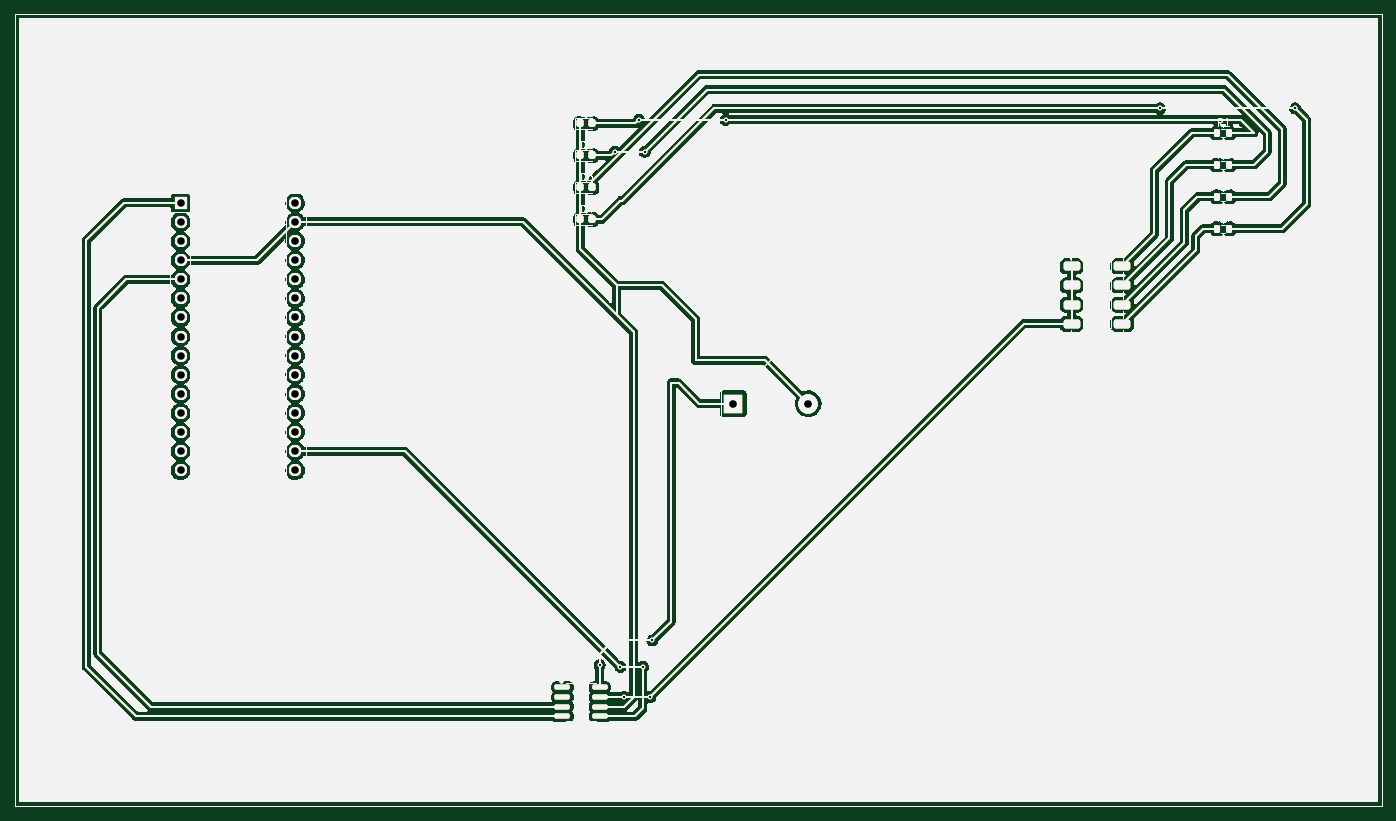
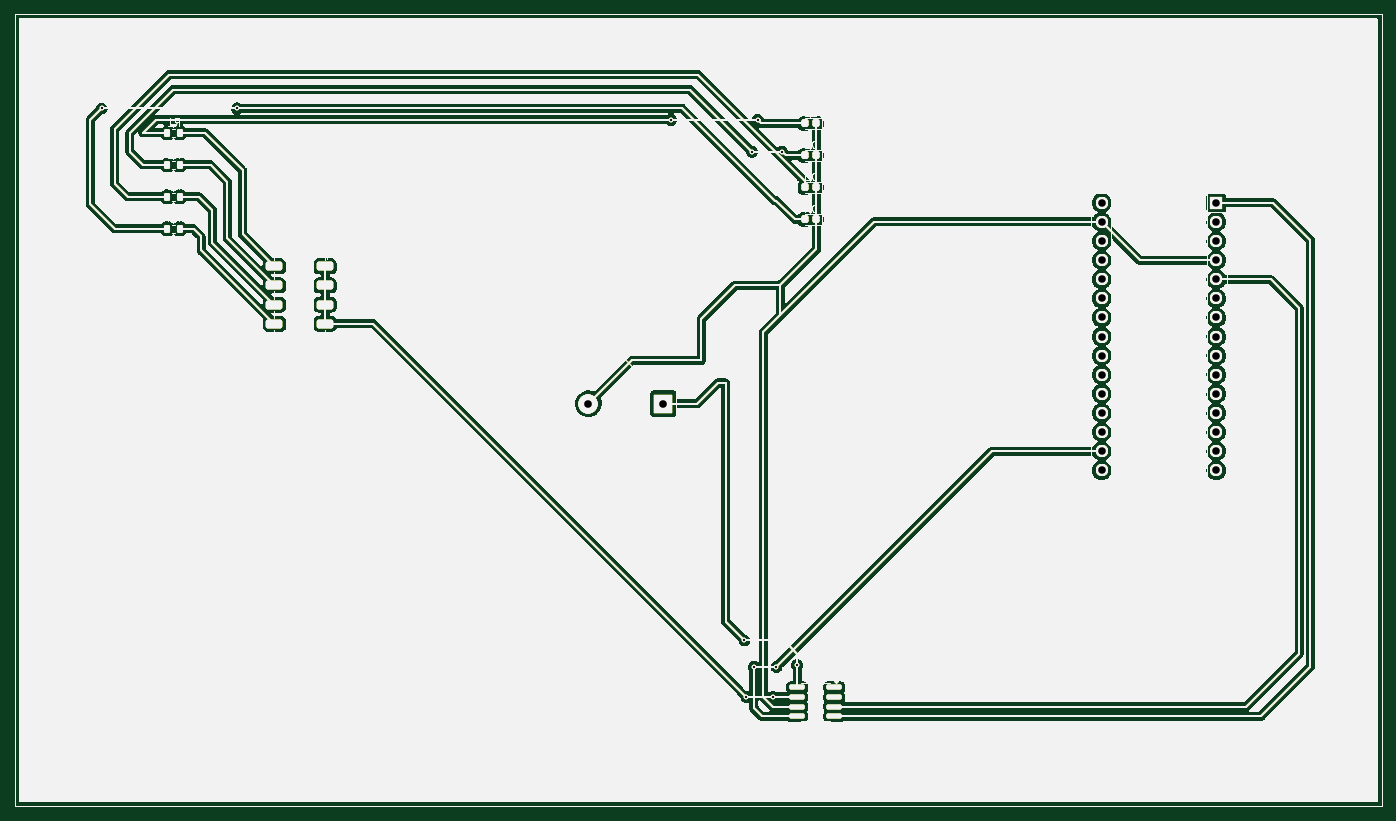
Circuit board: 11 layer files. Board 181.8 x 105.2 mm.
- bottom_copper: Power Monitor System-B_Cu.gbl (160060 bytes)
- bottom_mask: Power Monitor System-B_Mask.gbs (160061 bytes)
- paste: Power Monitor System-B_Paste.gbp (160056 bytes)
- bottom_silk: Power Monitor System-B_Silkscreen.gbo (160057 bytes)
- outline: Power Monitor System-Edge_Cuts.gm1 (160029 bytes)
- top_copper: Power Monitor System-F_Cu.gtl (160060 bytes)
- top_mask: Power Monitor System-F_Mask.gts (160066 bytes)
- paste: Power Monitor System-F_Paste.gtp (160061 bytes)
- top_silk: Power Monitor System-F_Silkscreen.gto (160057 bytes)
- drill: Power Monitor System-NPTH.drl (287 bytes)
- drill: Power Monitor System-PTH.drl (1097 bytes)

=== bottom_copper: Power Monitor System-B_Cu.gbl (160060 bytes, source omitted) ===
=== bottom_mask: Power Monitor System-B_Mask.gbs (160061 bytes, source omitted) ===
=== paste: Power Monitor System-B_Paste.gbp (160056 bytes, source omitted) ===
=== bottom_silk: Power Monitor System-B_Silkscreen.gbo (160057 bytes, source omitted) ===
=== outline: Power Monitor System-Edge_Cuts.gm1 (160029 bytes, source omitted) ===
=== top_copper: Power Monitor System-F_Cu.gtl (160060 bytes, source omitted) ===
=== top_mask: Power Monitor System-F_Mask.gts (160066 bytes, source omitted) ===
=== paste: Power Monitor System-F_Paste.gtp (160061 bytes, source omitted) ===
=== top_silk: Power Monitor System-F_Silkscreen.gto (160057 bytes, source omitted) ===
=== drill: Power Monitor System-NPTH.drl ===
M48
; DRILL file {KiCad 9.0.0} date 2025-04-05T21:22:51+0530
; FORMAT={3:3/ absolute / metric / suppress leading zeros}
; #@! TF.CreationDate,2025-04-05T21:22:51+05:30
; #@! TF.GenerationSoftware,Kicad,Pcbnew,9.0.0
; #@! TF.FileFunction,NonPlated,1,2,NPTH
FMAT,2
METRIC,TZ
%
G90
G05
M30

=== drill: Power Monitor System-PTH.drl ===
M48
; DRILL file {KiCad 9.0.0} date 2025-04-05T21:22:51+0530
; FORMAT={3:3/ absolute / metric / suppress leading zeros}
; #@! TF.CreationDate,2025-04-05T21:22:51+05:30
; #@! TF.GenerationSoftware,Kicad,Pcbnew,9.0.0
; #@! TF.FileFunction,Plated,1,2,PTH
FMAT,2
METRIC,TZ
; #@! TA.AperFunction,Plated,PTH,ViaDrill
T1C0.300
; #@! TA.AperFunction,Plated,PTH,ComponentDrill
T2C1.000
; #@! TA.AperFunction,Plated,PTH,ComponentDrill
T3C1.016
%
G90
G05
T1
X137000Y-129000
X139000Y-60750
X139750Y-129250
X140250Y-133250
X142250Y-56500
X142750Y-129250
X143000Y-60750
X143750Y-133250
X144000Y-125750
X153750Y-56500
X211500Y-55000
X229500Y-55000
T2
X81260Y-67550
X81260Y-70090
X81260Y-72630
X81260Y-75170
X81260Y-77710
X81260Y-80250
X81260Y-82790
X81260Y-85330
X81260Y-87870
X81260Y-90410
X81260Y-92950
X81260Y-95490
X81260Y-98030
X81260Y-100570
X81260Y-103110
X96500Y-67550
X96500Y-70090
X96500Y-72630
X96500Y-75170
X96500Y-77710
X96500Y-80250
X96500Y-82790
X96500Y-85330
X96500Y-87870
X96500Y-90410
X96500Y-92950
X96500Y-95490
X96500Y-98030
X96500Y-100570
X96500Y-103110
T3
X154768Y-94250
X164750Y-94250
M30

